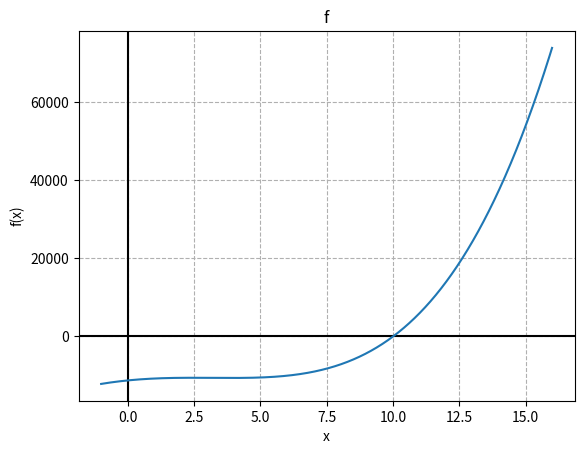
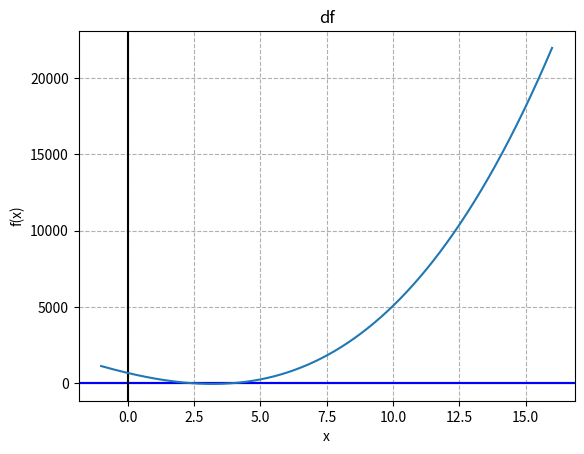
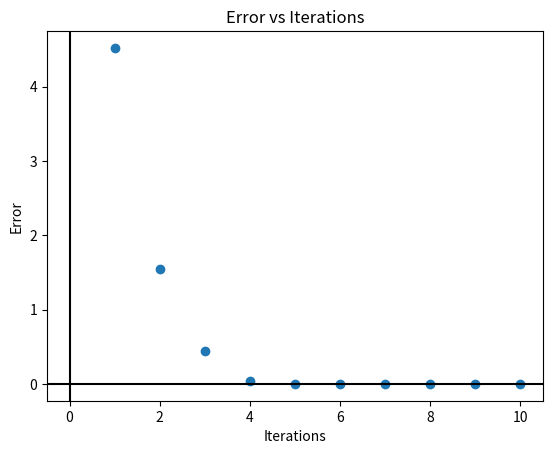

The script that saved these images, in order:
# Template File for Homework 3, Problem 4
# PHYS 331
# [redacted]

import numpy as np
import matplotlib.pyplot as plt
## module newtonRaphson

# has been modified to strip bisection aspects of the code
# is generally UNSAFE, but can be used for specific case of Problem 4
def newtonRaphsonMOD(f,df,a,b): # YES YOU MAY MODIFY!
    from numpy import sign
    
    fa = f(a)
    if fa == 0.0: return a
    fb = f(b)
    if fb == 0.0: return b
    if sign(fa) == sign(fb): 
        print('Root is not bracketed')
        return []
    x = 0.5*(a + b)         
    error_list = []           
    for i in range(10):
        fx = f(x)
      # Try a Newton-Raphson step    
        dfx = df(x)
      # If division by zero, push x out of bounds
        try: dx = -fx/dfx
        except ZeroDivisionError: dx = b - a
        previous_x = x
        x = x + dx
        error_list.append(abs(x-previous_x))

    return (error_list, x)

    

#f(x)=(x-10)(x+25)(x2+45) 
def f(x):
    return (x-10)*(x+25)*(x**2+45)
def df(x):
    return 675 - 410*x + 45*x**2 + 4*x**3

def plot(f):
    x = np.arange(-1,  16, 0.01) 
    plt.xlabel("x")
    plt.ylabel("f(x)")
    plt.title(f.__name__)
    plt.grid(True, linestyle='--')
    plt.axhline(y=0, color='k')
    #only relavent when plotting derivative
    if(f.__name__ == "df"):
        plt.axhline(y=1, color='b')
    plt.axvline(x=0, color='k')
    #plt.ylim(-2,2)#plot it once without this line to get an idea of how the functions look, then use this to better examine roots and df < 1
    plt.plot(x,f(x))

def main():
    plot(f)
    plt.figure()
    plot(df)
    plt.figure()
    (errors, root) = newtonRaphsonMOD(f,df,0,15)
    print("errors:\t", errors)
    print("root:\t", root)
    
    iterations = range(1, len(errors)+1)
    #plot
    plt.scatter(iterations, errors)
    plt.axhline(y=0, color='k')
    plt.axvline(x=0, color='k')
    plt.xlabel("Iterations")
    plt.ylabel("Error")
    plt.title("Error vs Iterations")

main()